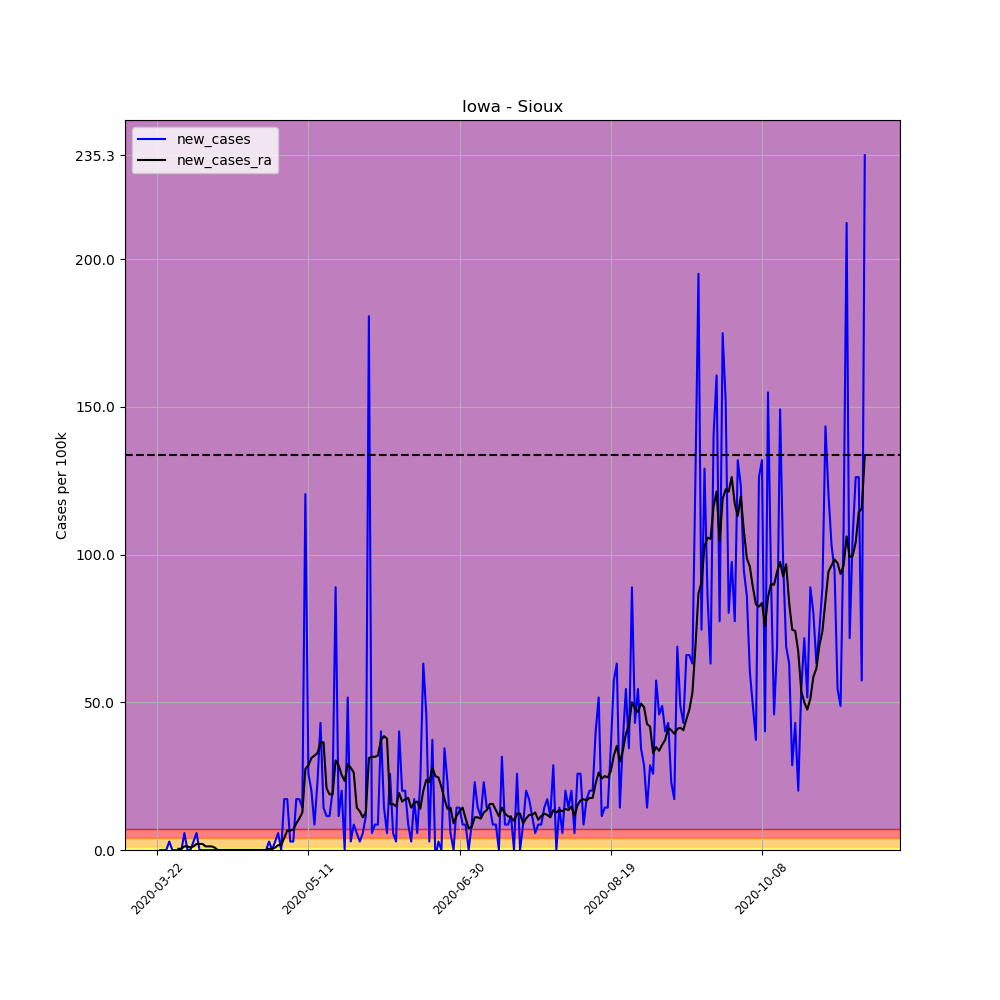

The data file committed next to this chart (first rows):
, date, county, state, fips, cases, deaths, COUNTY, STNAME, CTYNAME, POPESTIMATE2019, per_100k, per_100k_ra, new_cases, new_cases_ra
252101, 2020-03-22, Sioux, Iowa, 19167, 1, 0, 167, Iowa, Sioux, 34855, 2.869, , , 
252102, 2020-03-23, Sioux, Iowa, 19167, 1, 0, 167, Iowa, Sioux, 34855, 2.869, , 0.0, 
252103, 2020-03-24, Sioux, Iowa, 19167, 1, 0, 167, Iowa, Sioux, 34855, 2.869, , 0.0, 
252104, 2020-03-25, Sioux, Iowa, 19167, 1, 0, 167, Iowa, Sioux, 34855, 2.869, , 0.0, 
252105, 2020-03-26, Sioux, Iowa, 19167, 2, 0, 167, Iowa, Sioux, 34855, 5.738, , 2.869, 
252106, 2020-03-27, Sioux, Iowa, 19167, 2, 0, 167, Iowa, Sioux, 34855, 5.738, , 0.0, 
252107, 2020-03-28, Sioux, Iowa, 19167, 2, 0, 167, Iowa, Sioux, 34855, 5.738, 4.099, 0.0, 
252108, 2020-03-29, Sioux, Iowa, 19167, 2, 0, 167, Iowa, Sioux, 34855, 5.738, 4.508, 0.0, 0.4099
252109, 2020-03-30, Sioux, Iowa, 19167, 2, 0, 167, Iowa, Sioux, 34855, 5.738, 4.918, 0.0, 0.4099
252110, 2020-03-31, Sioux, Iowa, 19167, 4, 0, 167, Iowa, Sioux, 34855, 11.48, 6.148, 5.738, 1.23
252111, 2020-04-01, Sioux, Iowa, 19167, 4, 0, 167, Iowa, Sioux, 34855, 11.48, 7.378, 0.0, 1.23
252112, 2020-04-02, Sioux, Iowa, 19167, 4, 0, 167, Iowa, Sioux, 34855, 11.48, 8.197, 0.0, 0.8197
252113, 2020-04-03, Sioux, Iowa, 19167, 5, 0, 167, Iowa, Sioux, 34855, 14.35, 9.427, 2.869, 1.23
252114, 2020-04-04, Sioux, Iowa, 19167, 7, 0, 167, Iowa, Sioux, 34855, 20.08, 11.48, 5.738, 2.049
252115, 2020-04-05, Sioux, Iowa, 19167, 7, 0, 167, Iowa, Sioux, 34855, 20.08, 13.53, 0.0, 2.049
252116, 2020-04-06, Sioux, Iowa, 19167, 7, 0, 167, Iowa, Sioux, 34855, 20.08, 15.57, 0.0, 2.049
252117, 2020-04-07, Sioux, Iowa, 19167, 7, 0, 167, Iowa, Sioux, 34855, 20.08, 16.8, 0.0, 1.23
252118, 2020-04-08, Sioux, Iowa, 19167, 7, 0, 167, Iowa, Sioux, 34855, 20.08, 18.03, 0.0, 1.23
252119, 2020-04-09, Sioux, Iowa, 19167, 7, 0, 167, Iowa, Sioux, 34855, 20.08, 19.26, 0.0, 1.23
252120, 2020-04-10, Sioux, Iowa, 19167, 7, 0, 167, Iowa, Sioux, 34855, 20.08, 20.08, 0.0, 0.8197
252121, 2020-04-11, Sioux, Iowa, 19167, 7, 0, 167, Iowa, Sioux, 34855, 20.08, 20.08, 0.0, 0.0
252122, 2020-04-12, Sioux, Iowa, 19167, 7, 0, 167, Iowa, Sioux, 34855, 20.08, 20.08, 0.0, 0.0
252123, 2020-04-13, Sioux, Iowa, 19167, 7, 0, 167, Iowa, Sioux, 34855, 20.08, 20.08, 0.0, 0.0
252124, 2020-04-14, Sioux, Iowa, 19167, 7, 0, 167, Iowa, Sioux, 34855, 20.08, 20.08, 0.0, 0.0
252125, 2020-04-15, Sioux, Iowa, 19167, 7, 0, 167, Iowa, Sioux, 34855, 20.08, 20.08, 0.0, 0.0
252126, 2020-04-16, Sioux, Iowa, 19167, 7, 0, 167, Iowa, Sioux, 34855, 20.08, 20.08, 0.0, 0.0
252127, 2020-04-17, Sioux, Iowa, 19167, 7, 0, 167, Iowa, Sioux, 34855, 20.08, 20.08, 0.0, 0.0
252128, 2020-04-18, Sioux, Iowa, 19167, 7, 0, 167, Iowa, Sioux, 34855, 20.08, 20.08, 0.0, 0.0
252129, 2020-04-19, Sioux, Iowa, 19167, 7, 0, 167, Iowa, Sioux, 34855, 20.08, 20.08, 0.0, 0.0
252130, 2020-04-20, Sioux, Iowa, 19167, 7, 0, 167, Iowa, Sioux, 34855, 20.08, 20.08, 0.0, 0.0
252131, 2020-04-21, Sioux, Iowa, 19167, 7, 0, 167, Iowa, Sioux, 34855, 20.08, 20.08, 0.0, 0.0
252132, 2020-04-22, Sioux, Iowa, 19167, 7, 0, 167, Iowa, Sioux, 34855, 20.08, 20.08, 0.0, 0.0
252133, 2020-04-23, Sioux, Iowa, 19167, 7, 0, 167, Iowa, Sioux, 34855, 20.08, 20.08, 0.0, 0.0
252134, 2020-04-24, Sioux, Iowa, 19167, 7, 0, 167, Iowa, Sioux, 34855, 20.08, 20.08, 0.0, 0.0
252135, 2020-04-25, Sioux, Iowa, 19167, 7, 0, 167, Iowa, Sioux, 34855, 20.08, 20.08, 0.0, 0.0
252136, 2020-04-26, Sioux, Iowa, 19167, 7, 0, 167, Iowa, Sioux, 34855, 20.08, 20.08, 0.0, 0.0
252137, 2020-04-27, Sioux, Iowa, 19167, 7, 0, 167, Iowa, Sioux, 34855, 20.08, 20.08, 0.0, 0.0
252138, 2020-04-28, Sioux, Iowa, 19167, 8, 0, 167, Iowa, Sioux, 34855, 22.95, 20.49, 2.869, 0.4099
252139, 2020-04-29, Sioux, Iowa, 19167, 8, 0, 167, Iowa, Sioux, 34855, 22.95, 20.9, 0.0, 0.4099
252140, 2020-04-30, Sioux, Iowa, 19167, 9, 0, 167, Iowa, Sioux, 34855, 25.82, 21.72, 2.869, 0.8197
252141, 2020-05-01, Sioux, Iowa, 19167, 11, 0, 167, Iowa, Sioux, 34855, 31.56, 23.36, 5.738, 1.639
252142, 2020-05-02, Sioux, Iowa, 19167, 11, 0, 167, Iowa, Sioux, 34855, 31.56, 25, 0.0, 1.639
252143, 2020-05-03, Sioux, Iowa, 19167, 17, 0, 167, Iowa, Sioux, 34855, 48.77, 29.1, 17.21, 4.099
252144, 2020-05-04, Sioux, Iowa, 19167, 23, 0, 167, Iowa, Sioux, 34855, 65.99, 35.66, 17.21, 6.558
252145, 2020-05-05, Sioux, Iowa, 19167, 24, 0, 167, Iowa, Sioux, 34855, 68.86, 42.22, 2.869, 6.558
252146, 2020-05-06, Sioux, Iowa, 19167, 25, 0, 167, Iowa, Sioux, 34855, 71.73, 49.18, 2.869, 6.968
252147, 2020-05-07, Sioux, Iowa, 19167, 31, 0, 167, Iowa, Sioux, 34855, 88.94, 58.2, 17.21, 9.017
252148, 2020-05-08, Sioux, Iowa, 19167, 37, 0, 167, Iowa, Sioux, 34855, 106.2, 68.86, 17.21, 10.66
252149, 2020-05-09, Sioux, Iowa, 19167, 42, 0, 167, Iowa, Sioux, 34855, 120.5, 81.56, 14.35, 12.71
252150, 2020-05-10, Sioux, Iowa, 19167, 84, 0, 167, Iowa, Sioux, 34855, 241, 109, 120.5, 27.46
252151, 2020-05-11, Sioux, Iowa, 19167, 93, 0, 167, Iowa, Sioux, 34855, 266.8, 137.7, 25.82, 28.69
252152, 2020-05-12, Sioux, Iowa, 19167, 100, 0, 167, Iowa, Sioux, 34855, 286.9, 168.9, 20.08, 31.15
252153, 2020-05-13, Sioux, Iowa, 19167, 103, 0, 167, Iowa, Sioux, 34855, 295.5, 200.8, 8.607, 31.97
252154, 2020-05-14, Sioux, Iowa, 19167, 111, 0, 167, Iowa, Sioux, 34855, 318.5, 233.6, 22.95, 32.79
252155, 2020-05-15, Sioux, Iowa, 19167, 126, 0, 167, Iowa, Sioux, 34855, 361.5, 270.1, 43.04, 36.48
252156, 2020-05-16, Sioux, Iowa, 19167, 131, 0, 167, Iowa, Sioux, 34855, 375.8, 306.6, 14.35, 36.48
252157, 2020-05-17, Sioux, Iowa, 19167, 135, 0, 167, Iowa, Sioux, 34855, 387.3, 327.5, 11.48, 20.9
252158, 2020-05-18, Sioux, Iowa, 19167, 139, 0, 167, Iowa, Sioux, 34855, 398.8, 346.3, 11.48, 18.85
252159, 2020-05-19, Sioux, Iowa, 19167, 146, 0, 167, Iowa, Sioux, 34855, 418.9, 365.2, 20.08, 18.85
252160, 2020-05-20, Sioux, Iowa, 19167, 177, 0, 167, Iowa, Sioux, 34855, 507.8, 395.5, 88.94, 30.33
... 175 more rows
